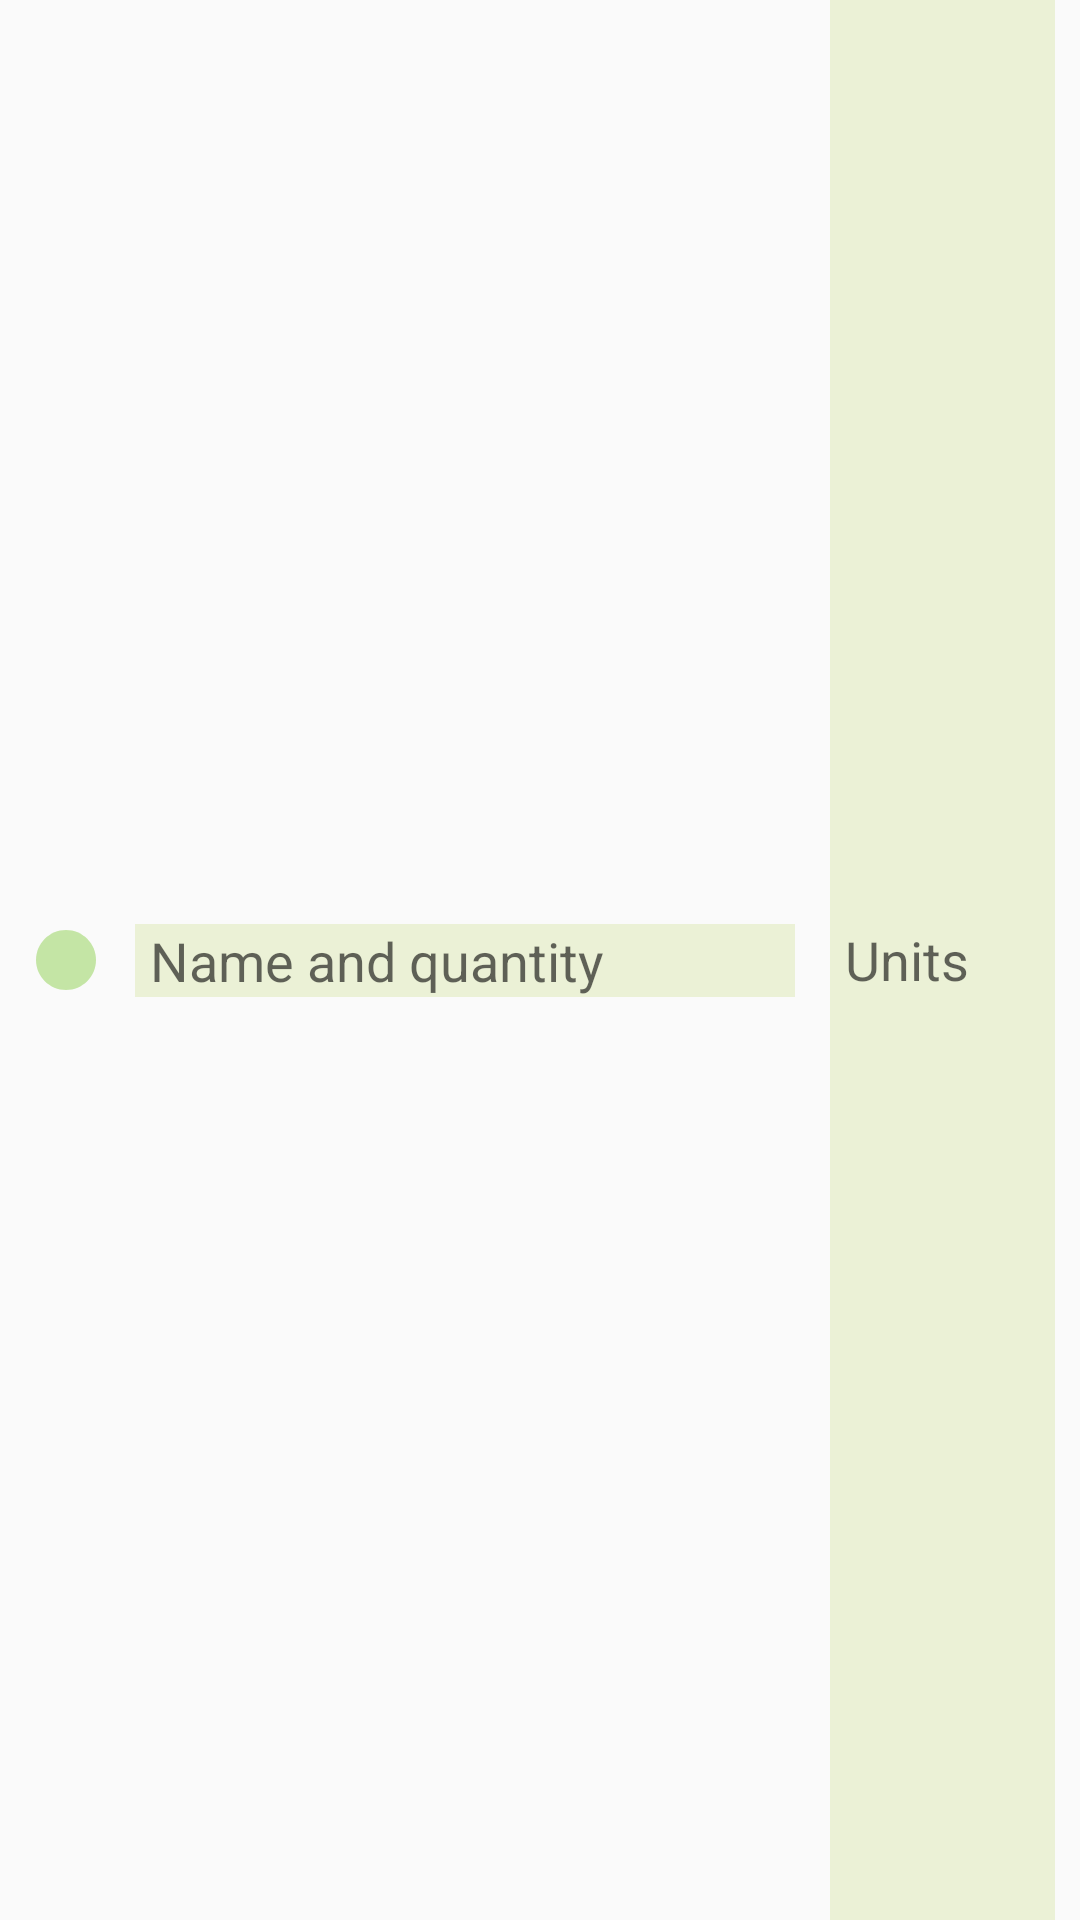

Layout XML and referenced resources for this Android screen:
<!-- AndroidManifest.xml: application theme AppTheme -->
<!-- res/layout/piece_create_ingredient.xml -->
<?xml version="1.0" encoding="utf-8"?>
<androidx.constraintlayout.widget.ConstraintLayout xmlns:tools="http://schemas.android.com/tools"
    android:id="@+id/ingredientView"
    android:layout_width="match_parent"
    android:layout_height="wrap_content"
    android:layout_marginVertical="5dp"
    xmlns:app="http://schemas.android.com/apk/res-auto"
    xmlns:android="http://schemas.android.com/apk/res/android">

    <ImageView
        android:layout_width="wrap_content"
        android:layout_height="wrap_content"
        android:layout_marginStart="10dp"
        android:src="@drawable/bullet"
        app:layout_constraintBottom_toBottomOf="parent"
        app:layout_constraintStart_toStartOf="parent"
        app:layout_constraintTop_toTopOf="parent" />

    <EditText
        android:id="@+id/create_ingredient_text"
        android:layout_width="match_parent"
        android:layout_height="wrap_content"
        android:layout_marginStart="45dp"
        android:layout_marginEnd="95dp"
        android:ems="10"
        android:hint="Name and quantity"
        android:textColor="@color/colorTextOnA"
        android:background="@color/colorAccentLight"
        android:inputType="textPersonName"
        android:paddingStart="5dp"
        android:textCursorDrawable="@null"
        app:layout_constraintBottom_toBottomOf="parent"
        app:layout_constraintEnd_toEndOf="parent"
        app:layout_constraintStart_toStartOf="parent"
        app:layout_constraintTop_toTopOf="parent" />

    <EditText
        android:id="@+id/create_ingredient_unit"
        android:layout_width="75dp"
        android:layout_height="match_parent"
        android:background="@color/colorAccentLight"
        android:ems="10"
        android:hint="Units"
        android:inputType="textPersonName"
        android:paddingStart="5dp"
        android:textColor="@color/colorTextOnA"
        android:textCursorDrawable="@null"
        app:layout_constraintBottom_toBottomOf="parent"
        app:layout_constraintEnd_toEndOf="parent"
        app:layout_constraintHorizontal_bias="0.58"
        app:layout_constraintStart_toEndOf="@+id/create_ingredient_text"
        app:layout_constraintTop_toTopOf="parent"
        app:layout_constraintVertical_bias="0.52" />


</androidx.constraintlayout.widget.ConstraintLayout>
<!-- resources referenced by this layout -->
<resources>
  <color name="colorAccentLight">#ebf1d6</color>
  <color name="colorTextOnA">#000000</color>
  <!-- drawable bullet (drawable) -->
  <vector xmlns:android="http://schemas.android.com/apk/res/android"
      android:width="24dp"
      android:height="24dp"
      android:viewportWidth="24"
      android:viewportHeight="24"
      android:tint="@color/colorPrimary">
    <path
        android:fillColor="@android:color/white"
        android:pathData="M12,2C6.48,2 2,6.48 2,12s4.48,10 10,10 10,-4.48 10,-10S17.52,2 12,2z"/>
  </vector>
  <style name="AppTheme" parent="Theme.AppCompat.Light.NoActionBar">
          
          <item name="colorPrimary">#000000</item>
          <item name="colorPrimaryDark">#93b376</item>
          <item name="colorAccent">#b9bea5</item>
      </style>
  <color name="colorPrimary">#c4e5a5</color>
</resources>
